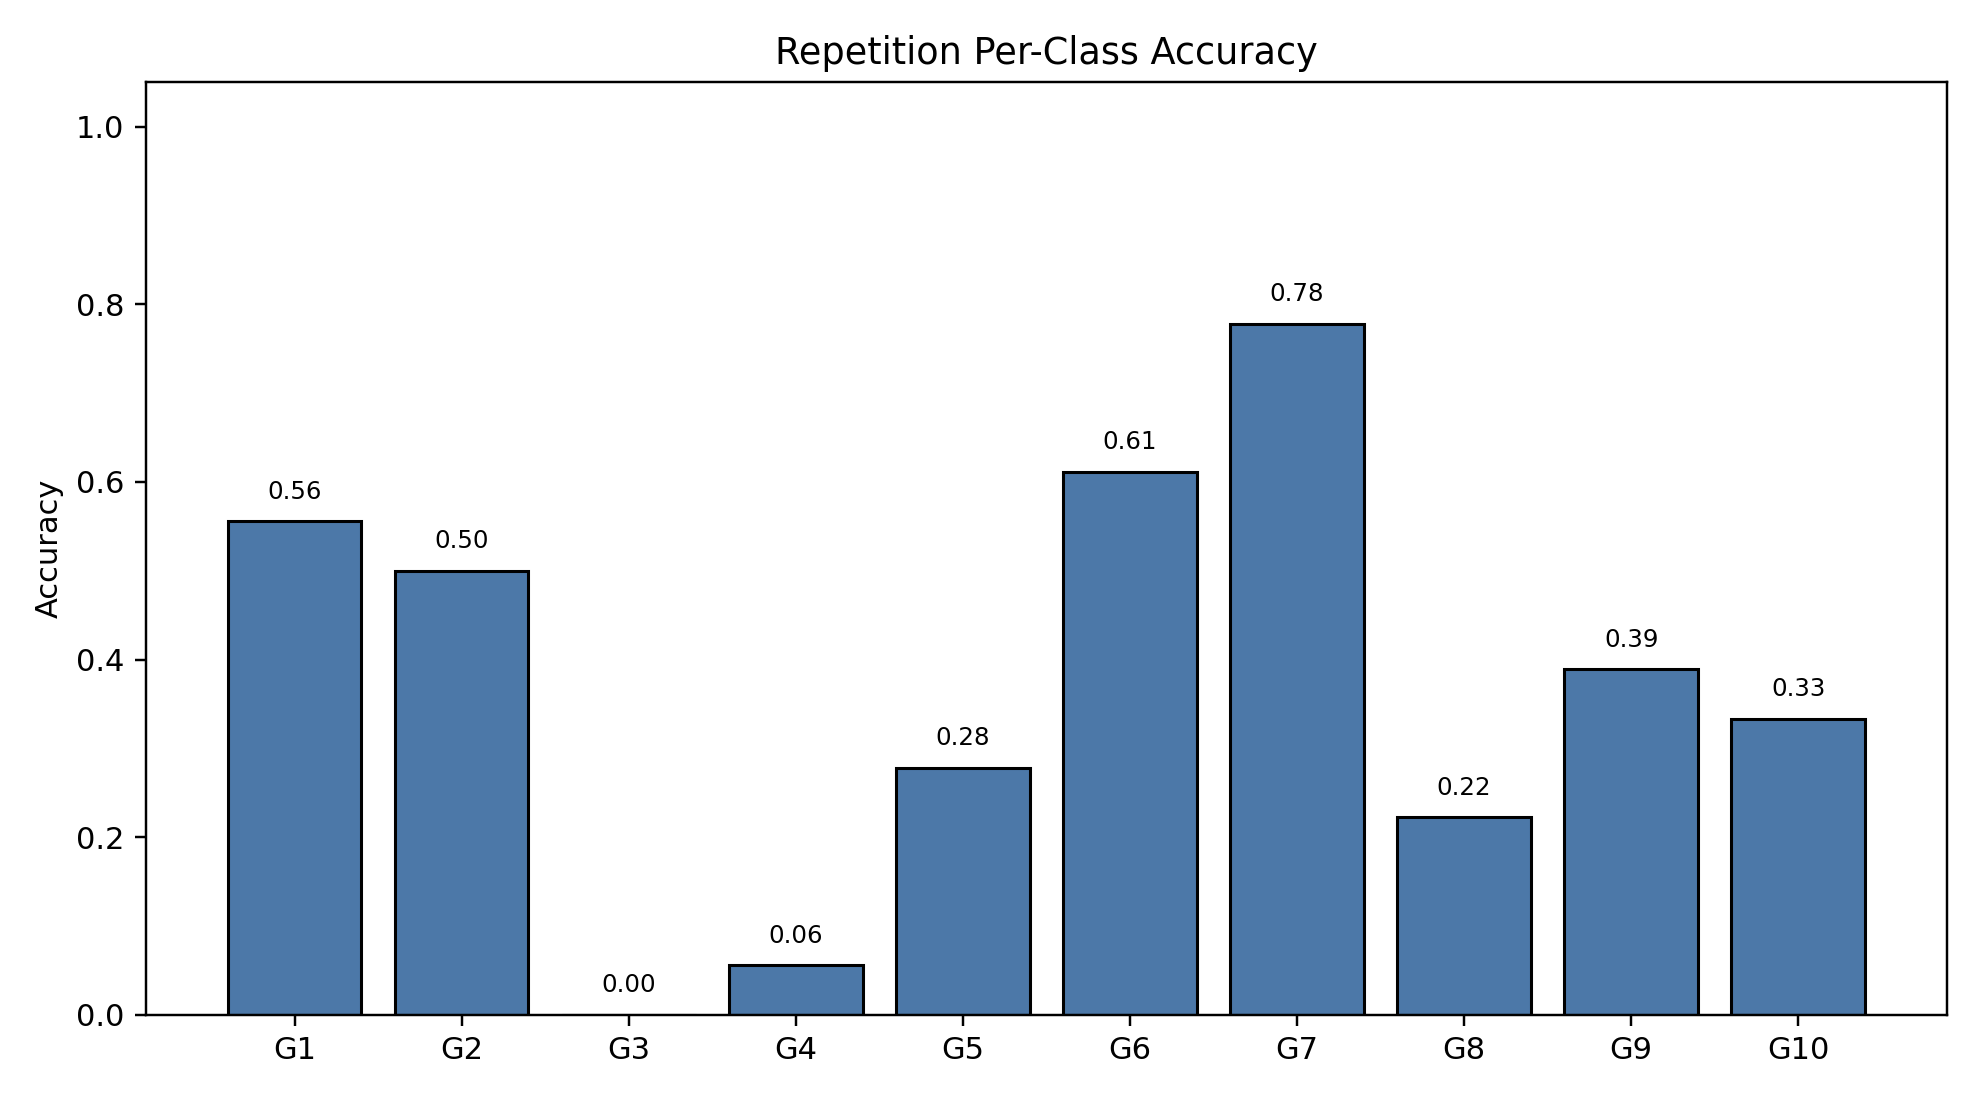

The table this chart was drawn from, first rows:
class_index, gesture_id, support, correct, accuracy
0, 1, 18, 10, 0.5556
1, 2, 18, 9, 0.5
2, 3, 18, 0, 0.0
3, 4, 18, 1, 0.05556
4, 5, 18, 5, 0.2778
5, 6, 18, 11, 0.6111
6, 7, 18, 14, 0.7778
7, 8, 18, 4, 0.2222
8, 9, 18, 7, 0.3889
9, 10, 18, 6, 0.3333
